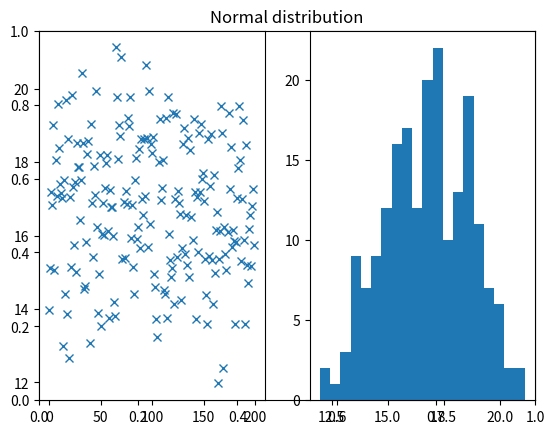

Generate this figure with matplotlib:
# exercise 4.3.2

from matplotlib.pyplot import (figure, title, subplot, plot, hist, show)
import numpy as np
# Number of samples
N = 200

# Mean
mu = 17

# Standard deviation
s = 2

# Number of bins in histogram
nbins = 20

# Generate samples from the Normal distribution
X = np.random.normal(mu,s,N).T 
# or equally:
X = np.random.randn(N).T * s + mu

# Plot the samples and histogram
figure()
title('Normal distribution')
subplot(1,2,1)
plot(X,'x')
subplot(1,2,2)
hist(X, bins=nbins)

# Compute empirical mean and standard deviation
mu_ = X.mean()
s_ = X.std(ddof=1)

print("Theoretical mean: ", mu)
print("Theoretical std.dev.: ", s)
print("Empirical mean: ", mu_)
print("Empirical std.dev.: ", s_)

show()

print('Ran Exercise 4.3.2')